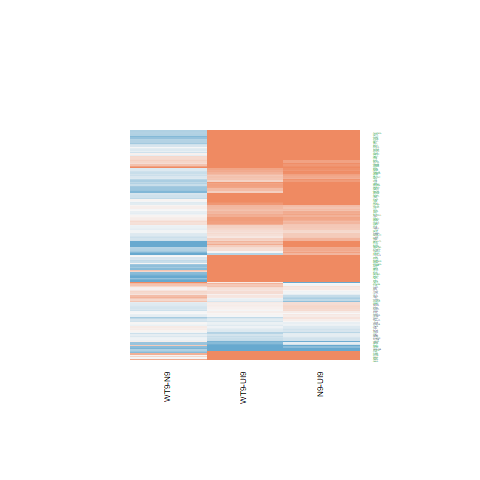

Data behind this chart, as committed beside it:
N9-UI9.logFC, N9-UI9.AveExpr, N9-UI9.t, N9-UI9.P.Value, N9-UI9.adj.P.Val, N9-UI9.B, WT9-UI9.logFC, WT9-UI9.AveExpr, WT9-UI9.t, WT9-UI9.P.Value, WT9-UI9.adj.P.Val, WT9-UI9.B, WT9-N9.logFC, WT9-N9.AveExpr, WT9-N9.t, WT9-N9.P.Value, WT9-N9.adj.P.Val, WT9-N9.B
0.2382, 5.199, 1.357, 0.1959, 0.3367, -6.245, 0.0403, 5.199, 0.2273, 0.8234, 0.8977, -7.009, -0.1979, 5.199, -1.213, 0.2448, 0.5986, -5.546
1.245, 7.025, 9.59, 1.28917905499024e-07, 1.02007173312889e-05, 7.784, 0.8575, 7.025, 6.558, 1.13918504864893e-05, 0.0004067, 3.253, -0.3874, 7.025, -3.248, 0.005687, 0.1265, -2.393
0.6851, 4.473, 3.703, 0.002281, 0.01302, -1.928, 0.2364, 4.473, 1.269, 0.2248, 0.3897, -6.082, -0.4487, 4.473, -2.623, 0.01977, 0.2184, -3.292
0.4917, 4.087, 3.015, 0.009071, 0.03577, -3.223, 0.483, 4.087, 2.912, 0.01115, 0.04798, -3.3, -0.008773, 4.087, -0.05892, 0.9538, 0.9858, -6.069
0.3048, 5.848, 2.151, 0.04901, 0.1251, -5.166, 0.08423, 5.848, 0.5871, 0.5663, 0.7157, -6.986, -0.2206, 5.848, -1.678, 0.115, 0.4391, -5.064
2.685, 7.773, 9.203, 2.15184659906396e-07, 1.48374946449744e-05, 7.22, 2.022, 7.773, 6.84, 7.15509181631053e-06, 0.0002952, 3.696, -0.6631, 7.773, -2.498, 0.02522, 0.2403, -3.852
2.272, 5.803, 12.65, 3.61868045168716e-09, 6.83825529666331e-07, 11.49, 1.777, 5.803, 9.676, 1.15161026998144e-07, 1.6033958374357e-05, 8.047, -0.4953, 5.803, -3.159, 0.006801, 0.1365, -2.495
0.766, 3.51, 3.662, 0.002475, 0.0138, -1.83, 1.082, 3.51, 5.294, 0.0001051, 0.001905, 1.379, 0.3162, 3.51, 1.689, 0.1129, 0.4366, -4.667
1.374, 5.337, 10.78, 2.91539876480187e-08, 3.60074347860021e-06, 9.41, 1.656, 5.337, 12.87, 2.87523545180039e-09, 9.462138486834e-07, 11.72, 0.2826, 5.337, 2.516, 0.02436, 0.2369, -3.624
0.1782, 6.457, 0.971, 0.3477, 0.5033, -6.838, -0.3642, 6.457, -1.979, 0.06731, 0.1692, -5.361, -0.5424, 6.457, -3.16, 0.006784, 0.1365, -2.501
0.7359, 0.4115, 1.774, 0.09734, 0.2045, -4.564, 0.6725, 0.4115, 1.603, 0.1307, 0.2695, -4.703, -0.06348, 0.4115, -0.1696, 0.8677, 0.9581, -5.218
1.75, 8.596, 13.44, 1.62700474407421e-09, 3.79984333777331e-07, 12.23, 1.168, 8.596, 8.924, 3.14224389534393e-07, 3.29707910178117e-05, 6.895, -0.5825, 8.596, -4.858, 0.0002378, 0.02934, 0.6492
2.651, 8.43, 13.89, 1.04571409323041e-09, 2.61067932240972e-07, 12.68, 2.275, 8.43, 11.83, 8.73317749186083e-09, 2.2581501800383e-06, 10.57, -0.3764, 8.43, -2.162, 0.048, 0.3145, -4.458
1.088, 5.489, 8.661, 4.53217198013793e-07, 2.46713722828561e-05, 6.602, 1.125, 5.489, 8.901, 3.24389133787397e-07, 3.33598146120544e-05, 7.007, 0.03686, 5.489, 0.3259, 0.7492, 0.91, -6.287
1.505, 0.6136, 3.329, 0.004835, 0.02244, -1.965, 1.281, 0.6136, 2.838, 0.01292, 0.05309, -2.796, -0.2237, 0.6136, -0.5648, 0.581, 0.8391, -5.156
1.776, 7.134, 16.85, 7.65944779226353e-11, 4.26572323199907e-08, 15.32, 2.068, 7.134, 19.57, 9.7423184822336e-12, 1.76335964528428e-08, 17.27, 0.2926, 7.134, 3.07, 0.008133, 0.1499, -2.744
-0.2552, 9.275, -2.544, 0.0231, 0.07149, -4.645, -0.3159, 9.275, -3.152, 0.006892, 0.03426, -3.354, -0.06076, 9.275, -0.6517, 0.5249, 0.81, -6.365
-1.963, 3.758, -7.645, 2.00746120902546e-06, 8.17578637211866e-05, 5.287, -1.548, 3.758, -6.463, 1.33707908420877e-05, 0.0004556, 3.423, 0.415, 3.758, 1.697, 0.1113, 0.4339, -4.588
3.57, 6.001, 28.62, 4.79498677819866e-14, 6.94314085483166e-10, 21.91, 2.968, 6.001, 23.08, 9.852274710259e-13, 3.56652344511376e-09, 19.05, -0.6022, 6.001, -5.881, 3.64703788796864e-05, 0.01354, 2.519
-0.0896, 7.953, -0.7878, 0.4437, 0.5944, -7.123, -0.1629, 7.953, -1.43, 0.1742, 0.3291, -6.308, -0.07332, 7.953, -0.6936, 0.499, 0.7906, -6.294
2.522, 8.713, 24.94, 3.315594720486e-13, 9.60196231052747e-10, 20.61, 1.727, 8.713, 16.96, 7.01037344162114e-11, 6.34438796466713e-08, 15.4, -0.7949, 8.713, -8.571, 5.14466358270006e-07, 0.002121, 6.602
0.6475, 9.861, 6.365, 1.57571185329183e-05, 0.00034, 2.719, 0.8172, 9.861, 8.037, 1.11244971531115e-06, 7.81954945519683e-05, 5.562, 0.1697, 9.861, 1.801, 0.09273, 0.4005, -5.067
1.769, 5.344, 14.12, 8.39920155827749e-10, 2.25223034377515e-07, 12.94, 1.304, 5.344, 10.23, 5.71339380598751e-08, 9.61976073380223e-06, 8.762, -0.465, 5.344, -4.174, 0.0008951, 0.05428, -0.5263
1.421, 7.278, 11.12, 1.95630626925205e-08, 2.55201034042971e-06, 9.711, 1.142, 7.278, 8.877, 3.35145911584087e-07, 3.41457340849607e-05, 6.866, -0.2791, 7.278, -2.381, 0.03164, 0.2623, -4.029
-0.04141, 2.182, -0.1407, 0.8901, 0.9337, -6.354, 0.4191, 2.182, 1.455, 0.1671, 0.32, -5.252, 0.4605, 2.182, 1.695, 0.1118, 0.4349, -4.361
0.01159, -0.8179, 0.0142, 0.9889, 0.9927, -5.646, 0.1679, -0.8179, 0.2051, 0.8404, 0.9081, -5.521, 0.1563, -0.8179, 0.205, 0.8405, 0.9487, -4.965
0.2857, 2.019, 0.9261, 0.3697, 0.5253, -5.992, 0.1006, 2.019, 0.3301, 0.7461, 0.8494, -6.265, -0.1851, 2.019, -0.6457, 0.5287, 0.8126, -5.387
7.391, 4.975, 13.72, 1.23408351577643e-09, 3.02873378109198e-07, 11.55, 8.084, 4.975, 14.39, 6.53359918393709e-10, 3.18097481365452e-07, 11.43, 0.6932, 4.975, 3.537, 0.003183, 0.09843, -1.782
0.4298, 4.667, 2.697, 0.0171, 0.05734, -3.971, 0.1346, 4.667, 0.8333, 0.4183, 0.5919, -6.598, -0.2952, 4.667, -1.999, 0.065, 0.3516, -4.398
0.07778, 1.675, 0.3049, 0.7648, 0.8485, -6.33, -0.1453, 1.675, -0.5607, 0.5837, 0.7309, -6.086, -0.2231, 1.675, -0.9334, 0.3661, 0.7015, -5.146
1.36, 7.092, 8.907, 3.21953520034268e-07, 1.97537583478652e-05, 6.832, 1.113, 7.092, 7.254, 3.68277865497685e-06, 0.0001845, 4.407, -0.2471, 7.092, -1.764, 0.099, 0.4118, -5.038
0.1485, 7.717, 1.588, 0.1341, 0.2585, -6.199, 0.05093, 7.717, 0.544, 0.5948, 0.739, -7.16, -0.09754, 7.717, -1.124, 0.2794, 0.6305, -5.9
3.281, -0.7003, 5.097, 0.0001515, 0.001774, 0.9212, 2.514, -0.7003, 3.661, 0.00248, 0.01681, -1.447, -0.7667, -0.7003, -1.613, 0.1285, 0.4583, -4.326
0.951, 4.04, 5.712, 4.91901381929698e-05, 0.0007793, 2.004, 0.6218, 4.04, 3.675, 0.002414, 0.0165, -1.795, -0.3292, 4.04, -2.175, 0.04685, 0.3121, -4.008
2.505, 7.199, 11.32, 1.55314746519207e-08, 2.14186431390297e-06, 9.96, 1.741, 7.199, 7.746, 1.7194136369953e-06, 0.0001055, 5.206, -0.7639, 7.199, -3.829, 0.001772, 0.07381, -1.28
2.44, 5.46, 18.57, 2.01116460100106e-11, 2.00666317076358e-08, 16.53, 2.452, 5.46, 18.42, 2.24891615621591e-11, 2.93501114327396e-08, 16.3, 0.01206, 5.46, 0.1076, 0.9158, 0.9734, -6.373
0.6059, 6.898, 4.865, 0.0002346, 0.002464, 0.0391, 0.6498, 6.898, 5.217, 0.0001211, 0.002131, 0.822, 0.04387, 6.898, 0.3819, 0.7081, 0.8961, -6.415
0.4401, 6.405, 4.367, 0.0006121, 0.005036, -0.9022, 0.655, 6.405, 6.488, 1.28101920503293e-05, 0.0004438, 3.162, 0.2149, 6.405, 2.316, 0.03583, 0.2759, -4.084
0.691, 6.971, 5.729, 4.77099507599911e-05, 0.0007634, 1.673, 0.494, 6.971, 4.078, 0.001081, 0.009311, -1.403, -0.197, 6.971, -1.768, 0.09826, 0.4103, -5.015
-0.2704, 4.677, -1.97, 0.06848, 0.1591, -5.244, -0.1698, 4.677, -1.238, 0.2357, 0.4021, -6.176, 0.1006, 4.677, 0.7853, 0.4451, 0.7548, -5.858
3.084, -0.8115, 6.06, 2.66186734142039e-05, 0.0005025, 2.431, 1.294, -0.8115, 2.378, 0.03186, 0.1003, -3.468, -1.79, -0.8115, -4.029, 0.001192, 0.06102, -1.772
2.466, 0.9804, 6.618, 1.03100605615838e-05, 0.0002522, 3.64, 1.479, 0.9804, 3.821, 0.001802, 0.01336, -1.08, -0.9866, 0.9804, -3.167, 0.006696, 0.1362, -2.284
1.7, 3.761, 8.122, 9.81877287668389e-07, 4.60115958752048e-05, 5.974, 1.768, 3.761, 8.271, 7.90065035294619e-07, 6.15061382315381e-05, 6.211, 0.06779, 3.761, 0.3807, 0.709, 0.8963, -5.989
3.422, 8.134, 23.16, 9.36866999370477e-13, 2.26097235848075e-09, 19.6, 2.715, 8.134, 18.17, 2.71848787628793e-11, 2.93501114327396e-08, 16.31, -0.7067, 8.134, -5.323, 9.97079995800865e-05, 0.02292, 1.508
0.7469, 8.571, 7.58, 2.21629129663077e-06, 8.57209297188417e-05, 4.777, 0.4325, 8.571, 4.382, 0.0005943, 0.006309, -0.8778, -0.3144, 8.571, -3.445, 0.003827, 0.1058, -2.068
-0.1259, 4.941, -1.016, 0.3263, 0.4815, -6.599, -0.2526, 4.941, -2.04, 0.06028, 0.1565, -5.074, -0.1267, 4.941, -1.093, 0.2924, 0.6392, -5.635
0.03026, 3.933, 0.1794, 0.8601, 0.9146, -6.896, 0.5868, 3.933, 3.547, 0.003118, 0.01968, -2.062, 0.5565, 3.933, 3.614, 0.002727, 0.09268, -1.454
-1.438, -0.3091, -2.824, 0.01329, 0.0475, -2.774, 0.1311, -0.3091, 0.281, 0.7827, 0.8721, -5.695, 1.569, -0.3091, 3.329, 0.004834, 0.1175, -2.721
0.4005, 6.509, 2.02, 0.06245, 0.149, -5.444, 0.2175, 6.509, 1.094, 0.2922, 0.4643, -6.622, -0.183, 6.509, -0.9964, 0.3356, 0.6796, -5.956
1.336, 3.237, 6.035, 2.77930669438489e-05, 0.0005166, 2.689, 1.599, 3.237, 7.243, 3.74574570722123e-06, 0.0001857, 4.701, 0.2629, 3.237, 1.368, 0.1925, 0.5433, -5.053
1.296, 9.29, 10.59, 3.68089845280819e-08, 3.89846778782098e-06, 9.013, 0.7509, 9.29, 6.118, 2.40933318865171e-05, 0.0006868, 2.396, -0.5448, 9.29, -4.813, 0.0002588, 0.03047, 0.5562
0.8583, 2.696, 3.175, 0.006593, 0.02832, -2.568, 0.6689, 2.696, 2.548, 0.02291, 0.07955, -3.672, -0.1894, 2.696, -0.7698, 0.4539, 0.7612, -5.421
-0.3498, 3.611, -2.045, 0.05969, 0.1445, -4.886, 0.1576, 3.611, 0.9531, 0.3563, 0.5305, -6.272, 0.5074, 3.611, 3.209, 0.006153, 0.1316, -2.156
2.674, 9.341, 9.632, 1.21987884739593e-07, 9.86807022921401e-06, 7.78, 2.67, 9.341, 9.585, 1.29713631069918e-07, 1.72316823659854e-05, 7.798, -0.004693, 9.341, -0.01847, 0.9855, 0.9958, -6.589
2.258, 5.388, 10.28, 5.37061082490894e-08, 5.23244345906654e-06, 8.793, 1.976, 5.388, 8.805, 3.70662185333554e-07, 3.65114860110875e-05, 6.895, -0.2824, 5.388, -1.499, 0.1555, 0.495, -5.269
0.1363, 7.253, 1.222, 0.2414, 0.3896, -6.646, 0.1964, 7.253, 1.761, 0.09949, 0.223, -5.789, 0.06012, 7.253, 0.5818, 0.5698, 0.8351, -6.327
4.332, 8.505, 18.53, 2.07872566032138e-11, 2.00666317076358e-08, 16.61, 3.576, 8.505, 15.1, 3.39685894569438e-10, 1.88190028988024e-07, 13.84, -0.7554, 8.505, -3.629, 0.002646, 0.09071, -1.709
0.6621, 9.24, 6.58, 1.09826989072555e-05, 0.0002631, 3.102, 0.5481, 9.24, 5.438, 8.06487466193198e-05, 0.001613, 1.149, -0.114, 9.24, -1.223, 0.2411, 0.5943, -5.843
0.2952, 0.152, 0.7043, 0.4925, 0.6386, -5.715, 0.05364, 0.152, 0.1236, 0.9033, 0.9457, -5.808, -0.2415, 0.152, -0.6196, 0.5452, 0.8222, -5.051
0.2892, 3.492, 1.321, 0.2071, 0.3491, -5.927, 0.2543, 3.492, 1.158, 0.266, 0.4358, -6.001, -0.03498, 3.492, -0.1732, 0.8649, 0.9572, -5.906
... 110 more rows
